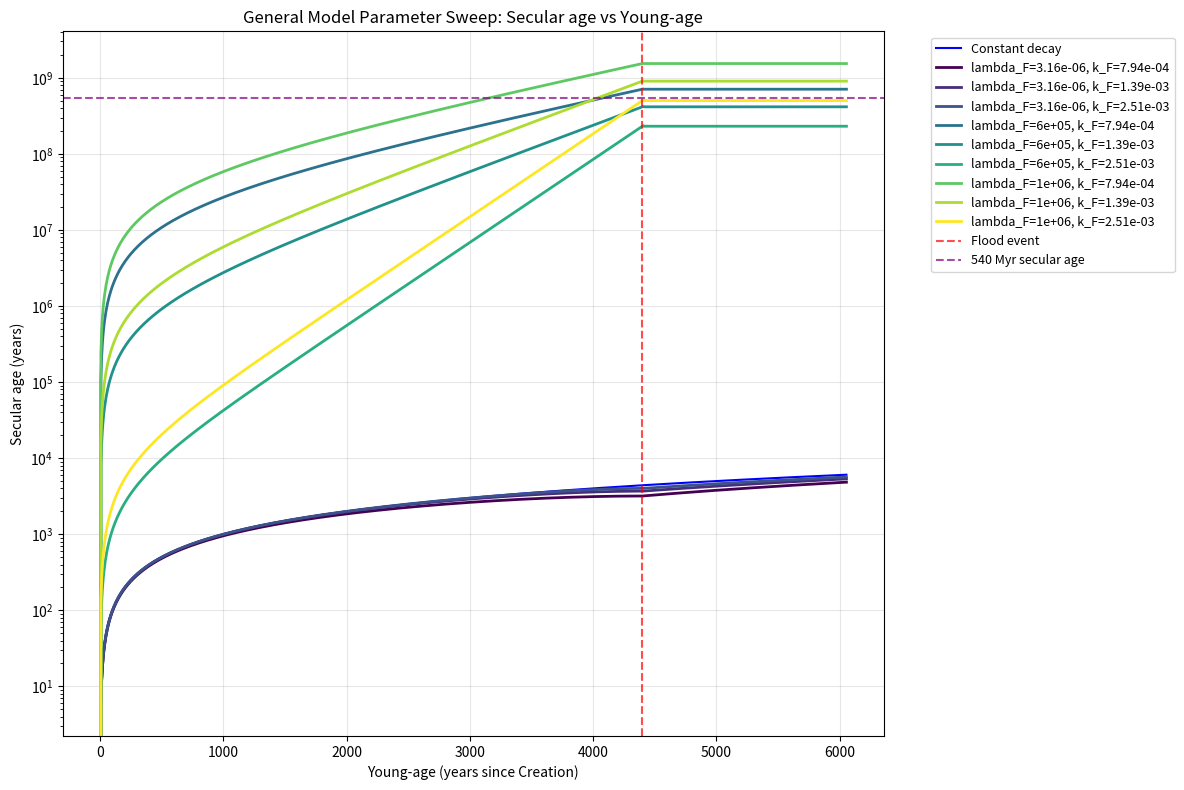
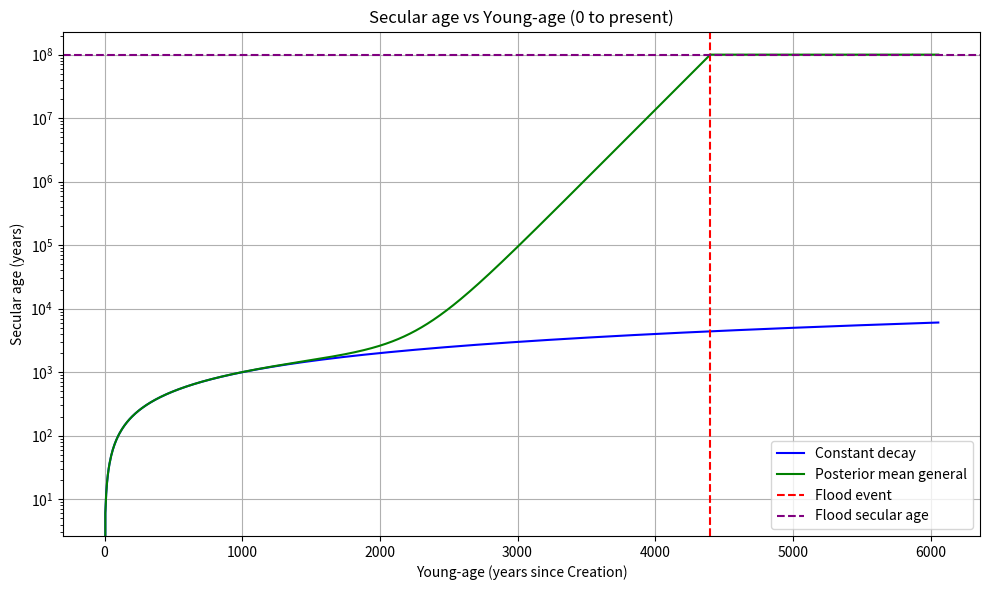

Write the Python code that produced these figures, in order.
"""
CARD (Calibrating Accelerated Radiometric Decay) Age Solver Module

Solves radiometric dating problems in both directions (forward and inverse)
for constant and variable decay rates. Supports two model complexities:
1. Constant decay rate (baseline radiometric dating)
2. General piecewise model with Creation, Flood, and post-Flood phases

The flood-only accelerated decay model is available as a limit of the
general model via the GeneralModel.flood_only() factory (no Creation-week
acceleration, instantaneous Flood).

All times are in "years after Day 1 of Creation" unless otherwise noted.

Unit tests live in tests/ and run with pytest.
"""

import numpy as np
from scipy.integrate import quad
from scipy.optimize import fsolve
from dataclasses import dataclass
from typing import Callable, Tuple, Optional


# ============================================================================
# GLOBAL CONFIGURATION CONSTANTS
# ============================================================================

# Age of Earth in years after Day 1 of Creation (young-earth model)
AGE_OF_EARTH = 6056

# Flood event timing (years after Creation)
FLOOD_START = 1656  # Time of Flood start
FLOOD_END = 1656    # If FLOOD_START == FLOOD_END, instantaneous transition for flood-only model
FLOOD_AGE = AGE_OF_EARTH - FLOOD_START  # Age of Flood event in years before present (YBP)

# Ice Age end (years after Creation)
ICE_AGE_END_AGE = 3500
ICE_AGE_END_YBP = AGE_OF_EARTH - ICE_AGE_END_AGE  # Ice Age end in years before present (YBP)

# Precambrian-Cambrian boundary timing (years after Creation)
PC_CAMBRIAN_BOUNDARY = 5400

# Normalized background decay rate (all other rates are relative to this)
LAMBDA_BG = 1.0

# Numerical tolerance for inverse problem solvers
SOLVER_TOLERANCE = 1e-10
ACCEPTABLE_ERROR = 5e-3  # Acceptable relative error for tests (5e-3 = 0.5%)


# ============================================================================
# PARAMETER DATACLASSES
# ============================================================================

@dataclass
class GeneralModelParams:
    """Parameters for general piecewise decay model."""
    lambda_c: float   # Creation week decay rate
    lambda_F: float   # Flood decay rate
    lambda_bg: float  # Background decay rate (default: 1.0)
    k_c: float        # Post-Creation decay constant
    k_F: float        # Post-Flood decay constant
    t_c: float        # End of Creation week (years after Creation)
    t_F: float        # Start of Flood
    t_F2: float       # End of Flood
    
    def __post_init__(self):
        if self.lambda_bg is None:
            self.lambda_bg = LAMBDA_BG


# ============================================================================
# BASE CLASS - DECAY MODEL INTERFACE
# ============================================================================

class DecayModel:
    """Abstract base class for radiometric decay models."""
    
    def lambda_func(self, t: float) -> float:
        """
        Return normalized decay rate at time t.
        
        Args:
            t: Time in years after Day 1 of Creation
            
        Returns:
            Normalized decay rate (relative to background)
        """
        raise NotImplementedError
    
    def compute_integral(self, t_f: float, t_p: float) -> float:
        """
        Numerically integrate decay rate from t_f to t_p.
        
        Computes: ∫[t_f to t_p] λ(t')/λ_bg dt'
        
        Args:
            t_f: Formation time (years after Creation)
            t_p: Present time (years after Creation)
            
        Returns:
            Integrated decay rate
        """
        raise NotImplementedError
    
    def forward_age(self, true_age: float, present_time: float = AGE_OF_EARTH) -> float:
        """
        Convert true (young-earth) age to apparent (secular) age.

        Both ages use the "years before present" (YBP) convention:
            true_age  = present_time - t_f
            secular_age = ∫[t_f → present_time] λ(t)/λ_bg dt

        where t_f is the formation time in "years after Day 1 of Creation".
        This is distinct from "years after end of Creation week" (t_f - t_c).

        Args:
            true_age: Years before present at which the rock formed (YBP).
                      Must be in [0, present_time]; values outside this range
                      imply formation before Day 1 of Creation.
            present_time: Current time in years after Day 1 of Creation
                          (default: AGE_OF_EARTH)

        Returns:
            Apparent secular age in years (YBP convention)
        """
        raise NotImplementedError

    def inverse_age(self, secular_age: float, present_time: float = AGE_OF_EARTH) -> float:
        """
        Convert apparent (secular) age to true (young-earth) age.

        Inverts forward_age: finds true_age such that
            forward_age(true_age, present_time) == secular_age.

        Both ages use the "years before present" (YBP) convention.
        The true age returned is in [0, present_time], corresponding to
        formation times between Day 1 of Creation and the present.

        Args:
            secular_age: Apparent age in years (YBP convention). Must be >= 0
                         and <= the maximum achievable secular age for this model
                         (forward_age(present_time)).
            present_time: Current time in years after Day 1 of Creation
                          (default: AGE_OF_EARTH)

        Returns:
            True rock age in years (YBP convention), in [0, present_time]
        """
        raise NotImplementedError


# ============================================================================
# MODEL 1: CONSTANT DECAY RATE
# ============================================================================

class ConstantDecayModel(DecayModel):
    """
    Simple constant decay rate model (baseline radiometric dating).
    
    In this model, the decay rate λ is constant and equal to λ_bg.
    The radioactive decay equation has the analytical solution:
        N(t) = N_0 * exp(-λ_bg * t)
    
    The relationship between true age (t_ya) and secular age (t_sec) is:
        t_sec = t_ya  (they are identical under constant decay)
    """
    
    def __init__(self, lambda_bg: float = LAMBDA_BG):
        """
        Initialize constant decay model.
        
        Args:
            lambda_bg: Background decay rate (default: 1.0, normalized)
        """
        self.lambda_bg = lambda_bg
    
    def lambda_func(self, t: float) -> float:
        """Decay rate is constant."""
        return self.lambda_bg
    
    def compute_integral(self, t_f: float, t_p: float) -> float:
        """
        Analytical integral: ∫ λ_bg dt = λ_bg * (t_p - t_f)
        """
        return self.lambda_bg * (t_p - t_f)
    
    def forward_age(self, true_age: float, present_time: float = AGE_OF_EARTH) -> float:
        """Under constant decay, true age equals secular age."""
        if true_age < 0:
            raise ValueError("Age cannot be negative")
        return true_age
    
    def inverse_age(self, secular_age: float, present_time: float = AGE_OF_EARTH) -> float:
        """Under constant decay, secular age equals true age."""
        if secular_age < 0:
            raise ValueError("Age cannot be negative")
        return secular_age


# ============================================================================
# MODEL 2: GENERAL PIECEWISE MODEL
# ============================================================================

class GeneralModel(DecayModel):
    """
    General piecewise decay model with Creation, Flood, and post-Flood phases.
    
    Four decay rate regions:
    1. Creation week (0 < t < t_c): λ = λ_c (constant)
    2. Post-Creation (t_c < t < t_F): λ = (λ_c - λ_bg)*exp(-k_c*(t - t_c)) + λ_bg (exponential decay)
    3. Flood (t_F < t ≤ t_F2): λ = λ_F (constant)
    4. Post-Flood (t > t_F2): λ = (λ_F - λ_bg)*exp(-k_F*(t - t_F2)) + λ_bg (exponential decay)
    
    This is the full @eq-general-model from docs/paper/CARD_model.qmd.
    """
    
    def __init__(self, params: GeneralModelParams):
        """
        Initialize general piecewise model.
        
        Args:
            params: GeneralModelParams object with all model parameters
        """
        self.params = params
        self.lambda_bg = params.lambda_bg
        self.lambda_c = params.lambda_c
        self.lambda_F = params.lambda_F
        self.k_c = params.k_c
        self.k_F = params.k_F
        self.t_c = params.t_c
        self.t_F = params.t_F
        self.t_F2 = params.t_F2

    @classmethod
    def flood_only(cls, lambda_F: float, k_F: float,
                   t_F: float = FLOOD_START,
                   lambda_bg: float = LAMBDA_BG) -> "GeneralModel":
        """
        Flood-only limit of the general model.

        No Creation-week acceleration (lambda_c == lambda_bg, so k_c and t_c
        are irrelevant) and an instantaneous Flood (t_F == t_F2).  The decay
        rate is lambda_bg before the Flood, then decays exponentially from
        lambda_F back toward lambda_bg after it.

        Args:
            lambda_F: Peak decay rate at the Flood (normalized to background)
            k_F: Post-Flood decay constant (years^-1)
            t_F: Time of the (instantaneous) Flood in years after Creation
                 (default: FLOOD_START)
            lambda_bg: Background decay rate (default: 1.0)

        Returns:
            GeneralModel configured in the flood-only limit
        """
        params = GeneralModelParams(
            lambda_c=lambda_bg,
            lambda_F=lambda_F,
            lambda_bg=lambda_bg,
            k_c=1.0,  # irrelevant: lambda_c == lambda_bg
            k_F=k_F,
            t_c=1.0,
            t_F=t_F,
            t_F2=t_F,
        )
        return cls(params)

    def lambda_func(self, t: float) -> float:
        """
        Evaluate decay rate at given time (years after Creation).
        
        Implements piecewise function with four regions.
        """
        if t <= self.t_c:
            # Region 1: Creation week
            return self.lambda_c
        elif t <= self.t_F:
            # Region 2: Post-Creation exponential decay
            return (self.lambda_c - self.lambda_bg) * np.exp(-self.k_c * (t - self.t_c)) + self.lambda_bg
        elif t <= self.t_F2:
            # Region 3: Flood constant rate
            return self.lambda_F
        else:
            # Region 4: Post-Flood exponential decay
            return (self.lambda_F - self.lambda_bg) * np.exp(-self.k_F * (t - self.t_F2)) + self.lambda_bg
    
    def compute_integral(self, t_f: float, t_p: float) -> float:
        """
        Numerically integrate decay rate over interval [t_f, t_p].
        
        Piecewise integration: detects which regions the interval spans
        and computes each analytically, then sums results.
        
        Args:
            t_f: Formation time (years after Creation)
            t_p: Present time (years after Creation)
            
        Returns:
            Integrated decay rate
        """
        if t_f == t_p:
            return 0.0
        
        # Define integrand
        def integrand(t):
            return self.lambda_func(t) / self.lambda_bg
        
        # Use scipy.integrate.quad for accurate numerical integration
        result, error = quad(integrand, t_f, t_p, limit=100)
        return result
    
    def forward_age(self, true_age: float, present_time: float = AGE_OF_EARTH) -> float:
        """
        Convert true (young-earth) age to apparent (secular) age.

        "True age" is years before present (YBP): the time elapsed from the
        rock's formation to now.  Internally this maps to a formation time
            t_f = present_time - true_age   (years after Day 1 of Creation)
        which must lie in [0, present_time].  Values outside that range —
        i.e. true_age > present_time — would place t_f before Day 1 of
        Creation and are outside the model domain.

        Note on apparent identity for small ages: for rocks formed deep in
        the post-Flood era the decay rate has already returned to background
        (λ ≈ λ_bg), so the integral equals true_age and secular_age ≈
        true_age.  This is correct physical behavior, not a bug.

        Args:
            true_age: Years before present at which the rock formed (YBP).
                      Must satisfy 0 ≤ true_age ≤ present_time.
            present_time: Current time in years after Day 1 of Creation
                          (default: AGE_OF_EARTH).

        Returns:
            Apparent secular age in years (YBP convention).

        Raises:
            ValueError: If true_age > present_time (formation before Creation).
        """
        if true_age < 0:
            # Return NaN for invalid ages so that root-finding in inverse_age
            # can penalize this region without a hard exception.
            return np.nan
        if true_age > present_time:
            raise ValueError(
                f"true_age ({true_age:.4g}) exceeds present_time ({present_time}). "
                "Formation would be before Day 1 of Creation, outside model domain."
            )
        if true_age == 0:
            return 0.0

        t_f = present_time - true_age  # Formation time (years after Creation)
        t_p = present_time             # Present time (years after Creation)

        return self.compute_integral(t_f, t_p)
    
    def inverse_age(self, secular_age: float, present_time: float = AGE_OF_EARTH) -> float:
        """
        Solve for true (young-earth) age given apparent (secular) age.

        Inverts forward_age numerically: finds true_age in [0, present_time]
        such that forward_age(true_age, present_time) == secular_age.

        "Secular age" is the apparent age in years before present (YBP) as
        implied by an isotope ratio under constant-decay assumptions.  "True
        age" is the actual elapsed time from formation to present (YBP).

        The secular age must be achievable within the model, i.e. it must be
        ≤ forward_age(present_time) — the secular age of a rock formed on
        Day 1 of Creation.  Larger secular ages have no valid solution in the
        [0, present_time] domain and will raise ValueError.

        Args:
            secular_age: Apparent age in years (YBP convention). Must be in
                         [0, forward_age(present_time)].
            present_time: Current time in years after Day 1 of Creation
                          (default: AGE_OF_EARTH).

        Returns:
            True rock age in years (YBP convention), in [0, present_time].

        Raises:
            ValueError: If secular_age < 0, or if the solver cannot find a
                        valid solution in [0, present_time] (secular age
                        exceeds the model's maximum achievable value).
        """
        if secular_age < 0:
            raise ValueError("Secular age cannot be negative")
        if secular_age == 0:
            return 0.0

        # Maximum secular age the model can produce for a rock formed on
        # Day 1 of Creation (true_age == present_time, t_f == 0).
        max_secular = self.forward_age(present_time, present_time)
        if secular_age > max_secular:
            raise ValueError(
                f"secular_age ({secular_age:.4g}) exceeds the maximum secular age "
                f"this model can produce ({max_secular:.4g}, for a rock formed on "
                f"Day 1 of Creation).  No valid true age exists in [0, {present_time}]."
            )

        # Smart initial guess: try both constant-decay estimate and a smaller estimate
        # For models with accelerated decay, the true age is much smaller than secular age
        constant_model = ConstantDecayModel(self.lambda_bg)
        guess1 = constant_model.inverse_age(secular_age, present_time)

        # Also try a guess that assumes this behaves somewhat like flood model
        R_approx = (self.lambda_F - self.lambda_bg) / self.lambda_bg if self.lambda_F > self.lambda_bg else 1.0
        k_approx = min(self.k_c, self.k_F) if hasattr(self, 'k_c') and self.k_c > 0 else self.k_F
        guess2 = max(secular_age * k_approx / max(R_approx, 1), 1.0) if R_approx > 1 else guess1

        # Use the smaller guess as it's more likely to be in the right ballpark
        initial_guess = min(guess1, guess2) if guess2 < guess1 * 0.5 else guess1
        # Clamp to valid domain
        initial_guess = min(initial_guess, present_time)

        # Define objective function; penalise out-of-domain candidates so the
        # solver stays within [0, present_time].
        def objective(t_true_arr):
            t_true = float(t_true_arr[0]) if isinstance(t_true_arr, np.ndarray) else float(t_true_arr)
            if t_true > present_time:
                return np.array([1e10])
            result = self.forward_age(t_true, present_time)
            if np.isnan(result):
                return np.array([1e10])
            return np.array([result - secular_age])

        # Solve using scipy.optimize.fsolve
        solution = fsolve(objective, np.array([initial_guess]), xtol=SOLVER_TOLERANCE, full_output=False)
        true_age = float(solution[0])

        # Verify the solution is in the valid domain and actually converged.
        if true_age < 0 or true_age > present_time:
            raise ValueError(
                f"inverse_age solver returned true_age={true_age:.4g}, which is outside "
                f"the valid domain [0, {present_time}].  The secular_age ({secular_age:.4g}) "
                f"may be too large for this model."
            )
        recovered = self.forward_age(true_age, present_time)
        rel_error = abs(recovered - secular_age) / (secular_age + 1e-10)
        if rel_error > ACCEPTABLE_ERROR:
            raise ValueError(
                f"inverse_age solver did not converge for secular_age={secular_age:.4g}. "
                f"Best solution: true_age={true_age:.4g} gives secular_age={recovered:.4g} "
                f"(relative error {rel_error:.2e} > tolerance {ACCEPTABLE_ERROR})."
            )

        return true_age


# ============================================================================
# UTILITY FUNCTIONS
# ============================================================================

def years_before_present_to_years_after_creation(years_ago: float, 
                                                   age_of_earth: float = AGE_OF_EARTH) -> float:
    """
    Convert years before present (YBP) to years after Day 1 of Creation.
    
    Args:
        years_ago: Time in years before present (YBP convention)
        age_of_earth: Age of Earth in years after Creation
        
    Returns:
        Time in years after Day 1 of Creation
    """
    return age_of_earth - years_ago


def years_after_creation_to_years_before_present(years_after: float,
                                                  age_of_earth: float = AGE_OF_EARTH) -> float:
    """
    Convert years after Day 1 of Creation to years before present (YBP).
    
    Args:
        years_after: Time in years after Day 1 of Creation
        age_of_earth: Age of Earth in years after Creation
        
    Returns:
        Time in years before present (YBP)
    """
    return age_of_earth - years_after


# ============================================================================
# PLOTTING UTILITIES
# ============================================================================

def plot_age_comparison(
    age_of_earth: float = AGE_OF_EARTH,
    n_points: int = 1000,
    out_file: str = "age_comparison_plot.png",
    show: bool = False,
    lambda_F: float = 5e5,
    k_F: float = 0.5e-2,
    lambda_F_median: float = None,
    k_F_median: float = None,
):
    """Create a comparison plot of secular age vs young age for each model.

    Args:
        age_of_earth: Present-time age in years (years after Creation).
        n_points: Number of sample points between 0 and age_of_earth.
        out_file: Output filename to save the figure.
        show: If True, call plt.show().
        lambda_F: Posterior mean lambda_F for the general model.
        k_F: Posterior mean k_F for the general model.
        lambda_F_median: Posterior median lambda_F for the general model.
        k_F_median: Posterior median k_F for the general model.

    Returns:
        str: Path to saved figure.
    """
    import matplotlib
    matplotlib.use("Agg")
    import matplotlib.pyplot as plt

    const_model = ConstantDecayModel(lambda_bg=LAMBDA_BG)
    general_params = GeneralModelParams(
        lambda_c=1,
        lambda_F=lambda_F,
        lambda_bg=LAMBDA_BG,
        k_c=1,
        k_F=k_F,
        t_c=1,
        t_F=1656,
        t_F2=1656,
    )
    general_model = GeneralModel(general_params)
    if lambda_F_median is not None and k_F_median is not None:
        median_params = GeneralModelParams(
            lambda_c=1,
            lambda_F=lambda_F_median,
            lambda_bg=LAMBDA_BG,
            k_c=1,
            k_F=k_F_median,
            t_c=1,
            t_F=1656,
            t_F2=1656,
        )
        median_model = GeneralModel(median_params)

    FLOOD_SECULAR_AGE = general_model.forward_age(AGE_OF_EARTH - FLOOD_START)

    x = np.linspace(0, age_of_earth, n_points)
    y_const = np.array([const_model.forward_age(t) for t in x])
    y_general = np.array([general_model.forward_age(t) for t in x])
    if lambda_F_median is not None and k_F_median is not None:
        y_general_median = np.array([median_model.forward_age(t) for t in x])

    plt.figure(figsize=(10, 6))
    plt.semilogy(x, y_const, label="Constant decay", color="blue")
    plt.semilogy(x, y_general, label="Posterior mean general", color="green")
    if lambda_F_median is not None and k_F_median is not None:
        plt.semilogy(x, y_general_median, label="Posterior median general", color="purple", linestyle="--")
    plt.axvline(x=AGE_OF_EARTH - FLOOD_START, color="red", linestyle="--", label="Flood event")
    plt.axhline(y=FLOOD_SECULAR_AGE, color="purple", linestyle="--", label="Flood secular age")
    plt.xlabel("Young-age (years since Creation)")
    plt.ylabel("Secular age (years)")
    plt.title("Secular age vs Young-age (0 to present)")
    plt.legend()
    plt.grid(True)
    plt.tight_layout()
    plt.savefig(out_file, dpi=180, bbox_inches="tight")
    if show:
        plt.show()
    plt.close()
    return out_file


def plot_general_model_parameter_sweep(
    base_params: GeneralModelParams = None,
    vary_params: dict = None,
    age_of_earth: float = AGE_OF_EARTH,
    n_points: int = 1000,
    out_file: str = "general_model_sweep_plot.png",
    show: bool = False,
):
    """Create a plot showing multiple GeneralModel calculations with varied parameters.

    Args:
        base_params: Base GeneralModelParams to use as defaults. If None, uses standard values.
        vary_params: Dict of {param_name: [list_of_values]} to vary. 
                    Valid param names: lambda_c, lambda_F, lambda_bg, k_c, k_F, t_c, t_F, t_F2
        age_of_earth: Present-time age in years (years after Creation).
        n_points: Number of sample points between 0 and age_of_earth.
        out_file: Output filename to save the figure.
        show: If True, call plt.show().

    Returns:
        str: Path to saved figure.
    """
    import matplotlib
    matplotlib.use("Agg")
    import matplotlib.pyplot as plt
    from itertools import product
    import matplotlib.cm as cm

    # Set default base parameters if not provided
    if base_params is None:
        base_params = GeneralModelParams(
            lambda_c=1e3,
            lambda_F=1e5,
            lambda_bg=1.0,
            k_c=1e-1,
            k_F=8.04e-3,
            t_c=1,
            t_F=1656,
            t_F2=1657
        )

    # Set default vary_params if not provided
    if vary_params is None:
        vary_params = {
            'lambda_F': [1e5, 5e5, 1e6],
            'k_F': [2e-3, 5e-3, 8e-3]
        }

    # Convert base_params to dict for easy manipulation
    base_dict = {
        'lambda_c': base_params.lambda_c,
        'lambda_F': base_params.lambda_F,
        'lambda_bg': base_params.lambda_bg,
        'k_c': base_params.k_c,
        'k_F': base_params.k_F,
        't_c': base_params.t_c,
        't_F': base_params.t_F,
        't_F2': base_params.t_F2
    }

    # Generate all parameter combinations
    param_names = list(vary_params.keys())
    param_values = list(vary_params.values())
    combinations = list(product(*param_values))

    # Create color map
    colors = cm.viridis(np.linspace(0, 1, len(combinations)))

    # Generate x values
    x = np.linspace(0, age_of_earth, n_points)

    plt.figure(figsize=(12, 8))

    const_model = ConstantDecayModel(lambda_bg=LAMBDA_BG)
    x = np.linspace(0, age_of_earth, n_points)
    y_const = np.array([const_model.forward_age(t) for t in x])
    plt.semilogy(x, y_const, label="Constant decay", color="blue")

    # Plot each parameter combination
    for i, combo in enumerate(combinations):
        # Create parameter dict for this combination
        params_dict = base_dict.copy()
        for j, param_name in enumerate(param_names):
            params_dict[param_name] = combo[j]

        # Create GeneralModelParams object
        model_params = GeneralModelParams(**params_dict)
        model = GeneralModel(model_params)

        # Compute y values
        y = np.array([model.forward_age(t) for t in x])

        # Create label showing varied parameters
        label_parts = []
        for j, param_name in enumerate(param_names):
            value = combo[j]
            if value >= 1e3:
                label_parts.append(f"{param_name}={value:.0e}")
            elif value >= 1:
                label_parts.append(f"{param_name}={value:.1f}")
            else:
                label_parts.append(f"{param_name}={value:.2e}")
        label = ", ".join(label_parts)

        plt.semilogy(x, y, color=colors[i], linewidth=2, label=label)

    # Add reference lines
    plt.axvline(x=AGE_OF_EARTH - FLOOD_START, color="red", linestyle="--", alpha=0.7, label="Flood event")
    plt.axhline(y=540e6, color="purple", linestyle="--", alpha=0.7, label="540 Myr secular age")

    plt.xlabel("Young-age (years since Creation)")
    plt.ylabel("Secular age (years)")
    plt.title("General Model Parameter Sweep: Secular age vs Young-age")
    plt.legend(bbox_to_anchor=(1.05, 1), loc='upper left', fontsize=9)
    plt.grid(True, alpha=0.3)
    plt.tight_layout()
    plt.savefig(out_file, dpi=180, bbox_inches="tight")
    if show:
        plt.show()
    plt.close()
    return out_file


if __name__ == "__main__":
    # Example usage of parameter sweep plotting
    base_params = GeneralModelParams(
        lambda_c=0,
        lambda_F=10**5.7628,
        lambda_bg=1.0,
        k_c=1,
        k_F=10**-2.8562,
        t_c=1,
        t_F=1656,
        t_F2=1656,
    )
    
    # Define parameters to vary
    vary_params = {
        'lambda_F': [10**-5.5, 10**5.7628, 10**6.1],
        'k_F': [10**-3.1, 10**-2.8562, 10**-2.6]
    }
    
    plot_general_model_parameter_sweep(
        base_params=base_params,
        vary_params=vary_params,
        out_file="general_model_sweep_plot.png",
        show=False
    )
    
    # Also run the original comparison plot
    plot_age_comparison(out_file="age_comparison_plot.png", show=False)
